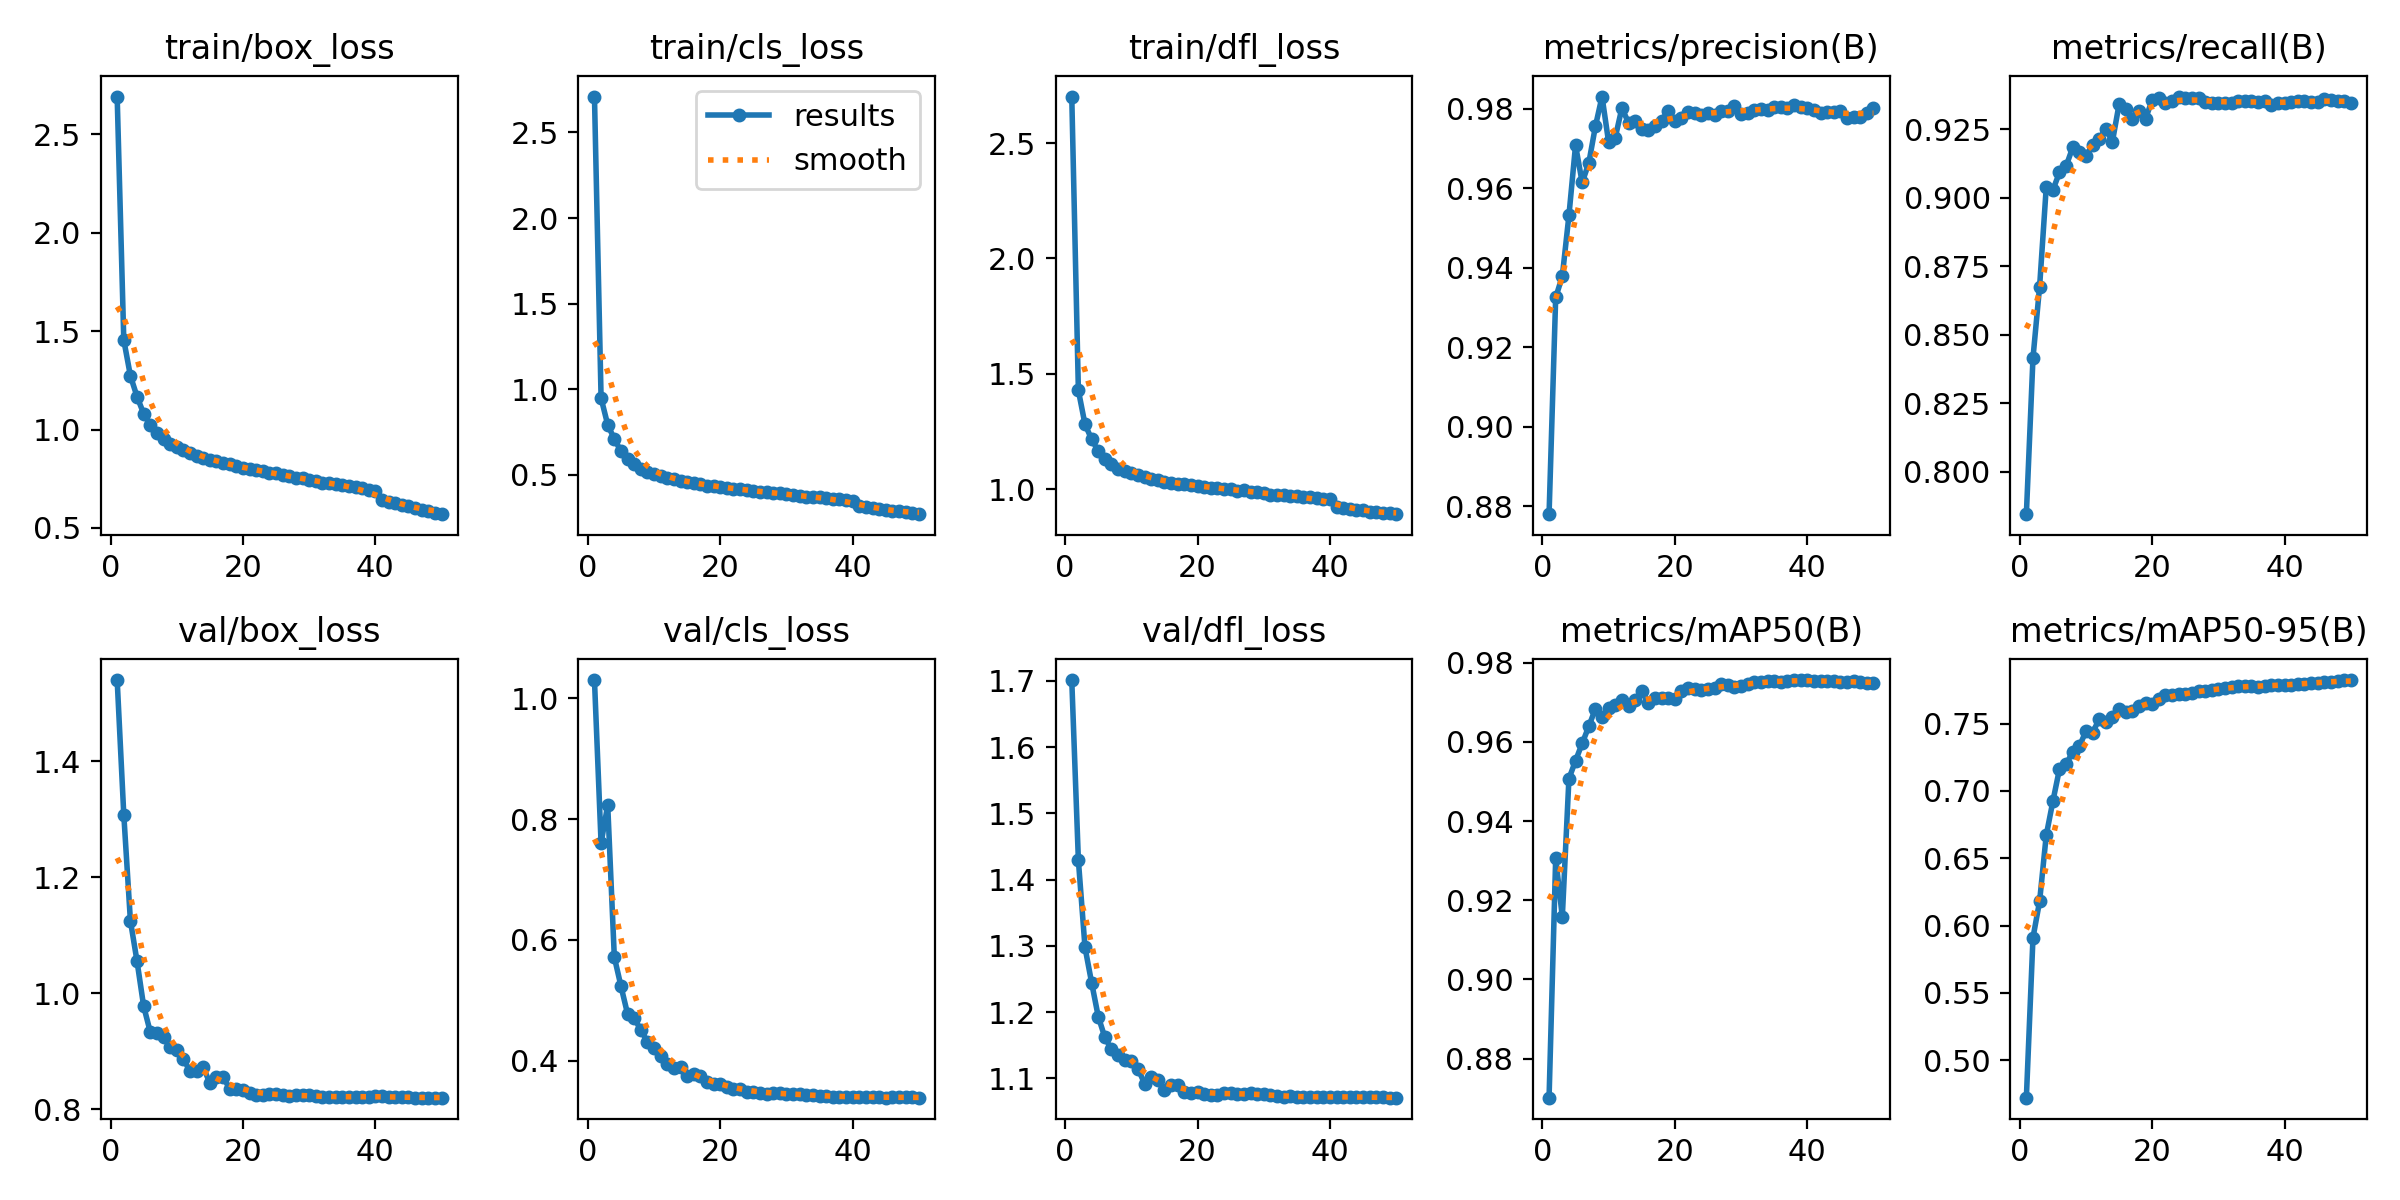

Data behind this chart, as committed beside it:
epoch, time, train/box_loss, train/cls_loss, train/dfl_loss, metrics/precision(B), metrics/recall(B), metrics/mAP50(B), metrics/mAP50-95(B), val/box_loss, val/cls_loss, val/dfl_loss, lr/pg0, lr/pg1, lr/pg2, lr/pg3, lr/pg4, lr/pg5, lr/pg6, lr/pg7
1, 409.8, 2.693, 2.71, 2.701, 0.878, 0.7845, 0.8701, 0.4722, 1.54, 1.03, 1.701, 0.009995, 0.003332, 0.009995, 0.003332, 0.009995, 0.003332, 0.009995, 0.003332
2, 725.9, 1.455, 0.9477, 1.428, 0.9325, 0.8416, 0.9306, 0.591, 1.308, 0.7601, 1.429, 0.0196, 0.006533, 0.0196, 0.006533, 0.0196, 0.006533, 0.0196, 0.006533
3, 1010, 1.273, 0.7921, 1.281, 0.9378, 0.8676, 0.9158, 0.618, 1.125, 0.8235, 1.298, 0.02881, 0.009602, 0.02881, 0.009602, 0.02881, 0.009602, 0.02881, 0.009602
4, 1282, 1.167, 0.7091, 1.216, 0.9532, 0.9038, 0.9507, 0.6669, 1.055, 0.5716, 1.244, 0.02822, 0.009406, 0.02822, 0.009406, 0.02822, 0.009406, 0.02822, 0.009406
5, 1554, 1.081, 0.6377, 1.165, 0.9708, 0.9029, 0.9552, 0.6921, 0.9778, 0.5236, 1.193, 0.02762, 0.009208, 0.02762, 0.009208, 0.02762, 0.009208, 0.02762, 0.009208
6, 1826, 1.022, 0.5921, 1.129, 0.9615, 0.9093, 0.9596, 0.7162, 0.9332, 0.4774, 1.162, 0.02703, 0.00901, 0.02703, 0.00901, 0.02703, 0.00901, 0.02703, 0.00901
7, 2098, 0.9831, 0.5614, 1.111, 0.9664, 0.9116, 0.9639, 0.7197, 0.9317, 0.4712, 1.144, 0.02644, 0.008812, 0.02644, 0.008812, 0.02644, 0.008812, 0.02644, 0.008812
8, 2370, 0.9504, 0.5357, 1.089, 0.9756, 0.9184, 0.9684, 0.7289, 0.9253, 0.4504, 1.135, 0.02584, 0.008614, 0.02584, 0.008614, 0.02584, 0.008614, 0.02584, 0.008614
9, 2642, 0.9253, 0.5187, 1.077, 0.9831, 0.9166, 0.9662, 0.7331, 0.9066, 0.4317, 1.127, 0.02525, 0.008416, 0.02525, 0.008416, 0.02525, 0.008416, 0.02525, 0.008416
10, 2914, 0.9095, 0.5074, 1.07, 0.9716, 0.9154, 0.9684, 0.7442, 0.9019, 0.421, 1.126, 0.02465, 0.008218, 0.02465, 0.008218, 0.02465, 0.008218, 0.02465, 0.008218
11, 3186, 0.8944, 0.4909, 1.062, 0.9728, 0.9192, 0.9693, 0.7433, 0.8869, 0.408, 1.114, 0.02406, 0.00802, 0.02406, 0.00802, 0.02406, 0.00802, 0.02406, 0.00802
12, 3458, 0.8824, 0.4839, 1.053, 0.9802, 0.9215, 0.9706, 0.7531, 0.8654, 0.3939, 1.092, 0.02347, 0.007822, 0.02347, 0.007822, 0.02347, 0.007822, 0.02347, 0.007822
13, 3732, 0.8665, 0.4725, 1.043, 0.9765, 0.9251, 0.969, 0.7513, 0.8653, 0.3883, 1.102, 0.02287, 0.007624, 0.02287, 0.007624, 0.02287, 0.007624, 0.02287, 0.007624
14, 4004, 0.8558, 0.4657, 1.04, 0.977, 0.9206, 0.9705, 0.7545, 0.8726, 0.3901, 1.098, 0.02228, 0.007426, 0.02228, 0.007426, 0.02228, 0.007426, 0.02228, 0.007426
15, 4275, 0.8454, 0.4577, 1.033, 0.975, 0.9342, 0.9728, 0.7611, 0.8451, 0.3753, 1.083, 0.02168, 0.007228, 0.02168, 0.007228, 0.02168, 0.007228, 0.02168, 0.007228
16, 4547, 0.8382, 0.451, 1.029, 0.9746, 0.9325, 0.9699, 0.7585, 0.8556, 0.3774, 1.089, 0.02109, 0.00703, 0.02109, 0.00703, 0.02109, 0.00703, 0.02109, 0.00703
17, 4819, 0.8306, 0.4457, 1.024, 0.9757, 0.929, 0.971, 0.7596, 0.8551, 0.3752, 1.09, 0.0205, 0.006832, 0.0205, 0.006832, 0.0205, 0.006832, 0.0205, 0.006832
18, 5090, 0.8225, 0.4367, 1.022, 0.977, 0.9317, 0.971, 0.7626, 0.8357, 0.3646, 1.08, 0.0199, 0.006634, 0.0199, 0.006634, 0.0199, 0.006634, 0.0199, 0.006634
19, 5361, 0.8128, 0.4346, 1.02, 0.9796, 0.9289, 0.9712, 0.7652, 0.8344, 0.3617, 1.078, 0.01931, 0.006436, 0.01931, 0.006436, 0.01931, 0.006436, 0.01931, 0.006436
20, 5634, 0.8041, 0.427, 1.013, 0.977, 0.9357, 0.9708, 0.7642, 0.8332, 0.3612, 1.08, 0.01871, 0.006238, 0.01871, 0.006238, 0.01871, 0.006238, 0.01871, 0.006238
21, 5905, 0.7982, 0.4229, 1.008, 0.9778, 0.9364, 0.9729, 0.768, 0.8276, 0.3571, 1.077, 0.01812, 0.00604, 0.01812, 0.00604, 0.01812, 0.00604, 0.01812, 0.00604
22, 6177, 0.7941, 0.4195, 1.007, 0.9793, 0.9348, 0.9735, 0.7713, 0.8244, 0.3538, 1.075, 0.01753, 0.005842, 0.01753, 0.005842, 0.01753, 0.005842, 0.01753, 0.005842
23, 6449, 0.7895, 0.4149, 1.007, 0.9789, 0.9354, 0.9732, 0.7715, 0.8245, 0.3529, 1.075, 0.01693, 0.005644, 0.01693, 0.005644, 0.01693, 0.005644, 0.01693, 0.005644
24, 6722, 0.7804, 0.4102, 1.003, 0.9785, 0.937, 0.9731, 0.7721, 0.8256, 0.3484, 1.077, 0.01634, 0.005446, 0.01634, 0.005446, 0.01634, 0.005446, 0.01634, 0.005446
25, 6994, 0.7776, 0.4073, 0.9996, 0.979, 0.9365, 0.9733, 0.7717, 0.8265, 0.3489, 1.078, 0.01574, 0.005248, 0.01574, 0.005248, 0.01574, 0.005248, 0.01574, 0.005248
26, 7265, 0.767, 0.4008, 0.9928, 0.9784, 0.9365, 0.9736, 0.7729, 0.8248, 0.3468, 1.077, 0.01515, 0.00505, 0.01515, 0.00505, 0.01515, 0.00505, 0.01515, 0.00505
27, 7537, 0.762, 0.399, 0.9947, 0.9794, 0.9366, 0.9746, 0.7744, 0.8233, 0.3453, 1.076, 0.01456, 0.004852, 0.01456, 0.004852, 0.01456, 0.004852, 0.01456, 0.004852
28, 7808, 0.7555, 0.395, 0.9875, 0.9794, 0.9349, 0.9742, 0.7744, 0.8244, 0.3463, 1.077, 0.01396, 0.004654, 0.01396, 0.004654, 0.01396, 0.004654, 0.01396, 0.004654
29, 8080, 0.7523, 0.391, 0.9887, 0.9807, 0.9346, 0.9738, 0.775, 0.824, 0.346, 1.076, 0.01337, 0.004456, 0.01337, 0.004456, 0.01337, 0.004456, 0.01337, 0.004456
30, 8353, 0.7437, 0.3868, 0.984, 0.9787, 0.9347, 0.9742, 0.7757, 0.8237, 0.3454, 1.076, 0.01277, 0.004258, 0.01277, 0.004258, 0.01277, 0.004258, 0.01277, 0.004258
31, 8625, 0.7371, 0.3809, 0.9762, 0.979, 0.9345, 0.9745, 0.7762, 0.8223, 0.3453, 1.075, 0.01218, 0.00406, 0.01218, 0.00406, 0.01218, 0.00406, 0.01218, 0.00406
32, 8896, 0.7301, 0.3764, 0.9758, 0.9797, 0.9348, 0.975, 0.7772, 0.8217, 0.3443, 1.073, 0.01159, 0.003862, 0.01159, 0.003862, 0.01159, 0.003862, 0.01159, 0.003862
33, 9168, 0.7288, 0.3728, 0.9745, 0.9801, 0.9355, 0.9752, 0.7778, 0.821, 0.3431, 1.072, 0.01099, 0.003664, 0.01099, 0.003664, 0.01099, 0.003664, 0.01099, 0.003664
34, 9440, 0.7224, 0.3701, 0.9689, 0.9797, 0.9354, 0.9753, 0.7778, 0.8216, 0.3429, 1.073, 0.0104, 0.003466, 0.0104, 0.003466, 0.0104, 0.003466, 0.0104, 0.003466
35, 9711, 0.7172, 0.368, 0.9694, 0.9805, 0.9353, 0.9754, 0.7776, 0.8212, 0.3421, 1.072, 0.009804, 0.003268, 0.009804, 0.003268, 0.009804, 0.003268, 0.009804, 0.003268
36, 9983, 0.7112, 0.3621, 0.9661, 0.9805, 0.9351, 0.9752, 0.7773, 0.8209, 0.3417, 1.072, 0.00921, 0.00307, 0.00921, 0.00307, 0.00921, 0.00307, 0.00921, 0.00307
37, 10255, 0.7073, 0.3591, 0.9641, 0.9801, 0.9354, 0.9754, 0.7779, 0.8215, 0.3403, 1.071, 0.008616, 0.002872, 0.008616, 0.002872, 0.008616, 0.002872, 0.008616, 0.002872
38, 10526, 0.7014, 0.3556, 0.9616, 0.9809, 0.934, 0.9755, 0.7783, 0.8217, 0.3402, 1.072, 0.008022, 0.002674, 0.008022, 0.002674, 0.008022, 0.002674, 0.008022, 0.002674
39, 10798, 0.6923, 0.3516, 0.9569, 0.9805, 0.9345, 0.9756, 0.7782, 0.8217, 0.3401, 1.072, 0.007428, 0.002476, 0.007428, 0.002476, 0.007428, 0.002476, 0.007428, 0.002476
40, 11072, 0.6876, 0.3479, 0.9563, 0.9802, 0.9345, 0.9756, 0.7782, 0.8221, 0.3399, 1.072, 0.006834, 0.002278, 0.006834, 0.002278, 0.006834, 0.002278, 0.006834, 0.002278
41, 11342, 0.6401, 0.3156, 0.9217, 0.9798, 0.9349, 0.9754, 0.7788, 0.822, 0.3404, 1.072, 0.00624, 0.00208, 0.00624, 0.00208, 0.00624, 0.00208, 0.00624, 0.00208
42, 11612, 0.6312, 0.3095, 0.9167, 0.979, 0.9355, 0.9754, 0.7794, 0.8216, 0.3404, 1.072, 0.005646, 0.001882, 0.005646, 0.001882, 0.005646, 0.001882, 0.005646, 0.001882
43, 11879, 0.6243, 0.3051, 0.913, 0.9791, 0.9354, 0.9753, 0.7795, 0.8211, 0.34, 1.072, 0.005052, 0.001684, 0.005052, 0.001684, 0.005052, 0.001684, 0.005052, 0.001684
44, 12147, 0.6165, 0.2994, 0.9108, 0.9793, 0.9351, 0.9753, 0.7802, 0.8206, 0.3394, 1.072, 0.004458, 0.001486, 0.004458, 0.001486, 0.004458, 0.001486, 0.004458, 0.001486
45, 12415, 0.6096, 0.296, 0.908, 0.9795, 0.9351, 0.9752, 0.7804, 0.8206, 0.339, 1.072, 0.003864, 0.001288, 0.003864, 0.001288, 0.003864, 0.001288, 0.003864, 0.001288
46, 12683, 0.6024, 0.2895, 0.9023, 0.9776, 0.9361, 0.9752, 0.7807, 0.8201, 0.3394, 1.071, 0.00327, 0.00109, 0.00327, 0.00109, 0.00327, 0.00109, 0.00327, 0.00109
47, 12951, 0.5925, 0.2856, 0.9004, 0.978, 0.9357, 0.9753, 0.781, 0.8202, 0.3397, 1.071, 0.002676, 0.000892, 0.002676, 0.000892, 0.002676, 0.000892, 0.002676, 0.000892
48, 13219, 0.586, 0.2827, 0.8971, 0.978, 0.9355, 0.9751, 0.7814, 0.8202, 0.3397, 1.071, 0.002082, 0.000694, 0.002082, 0.000694, 0.002082, 0.000694, 0.002082, 0.000694
49, 13487, 0.5768, 0.2749, 0.895, 0.979, 0.9353, 0.9749, 0.782, 0.8199, 0.3391, 1.071, 0.001488, 0.000496, 0.001488, 0.000496, 0.001488, 0.000496, 0.001488, 0.000496
50, 13756, 0.5696, 0.2699, 0.8916, 0.9801, 0.9345, 0.9749, 0.7823, 0.8202, 0.3388, 1.071, 0.000894, 0.000298, 0.000894, 0.000298, 0.000894, 0.000298, 0.000894, 0.000298
